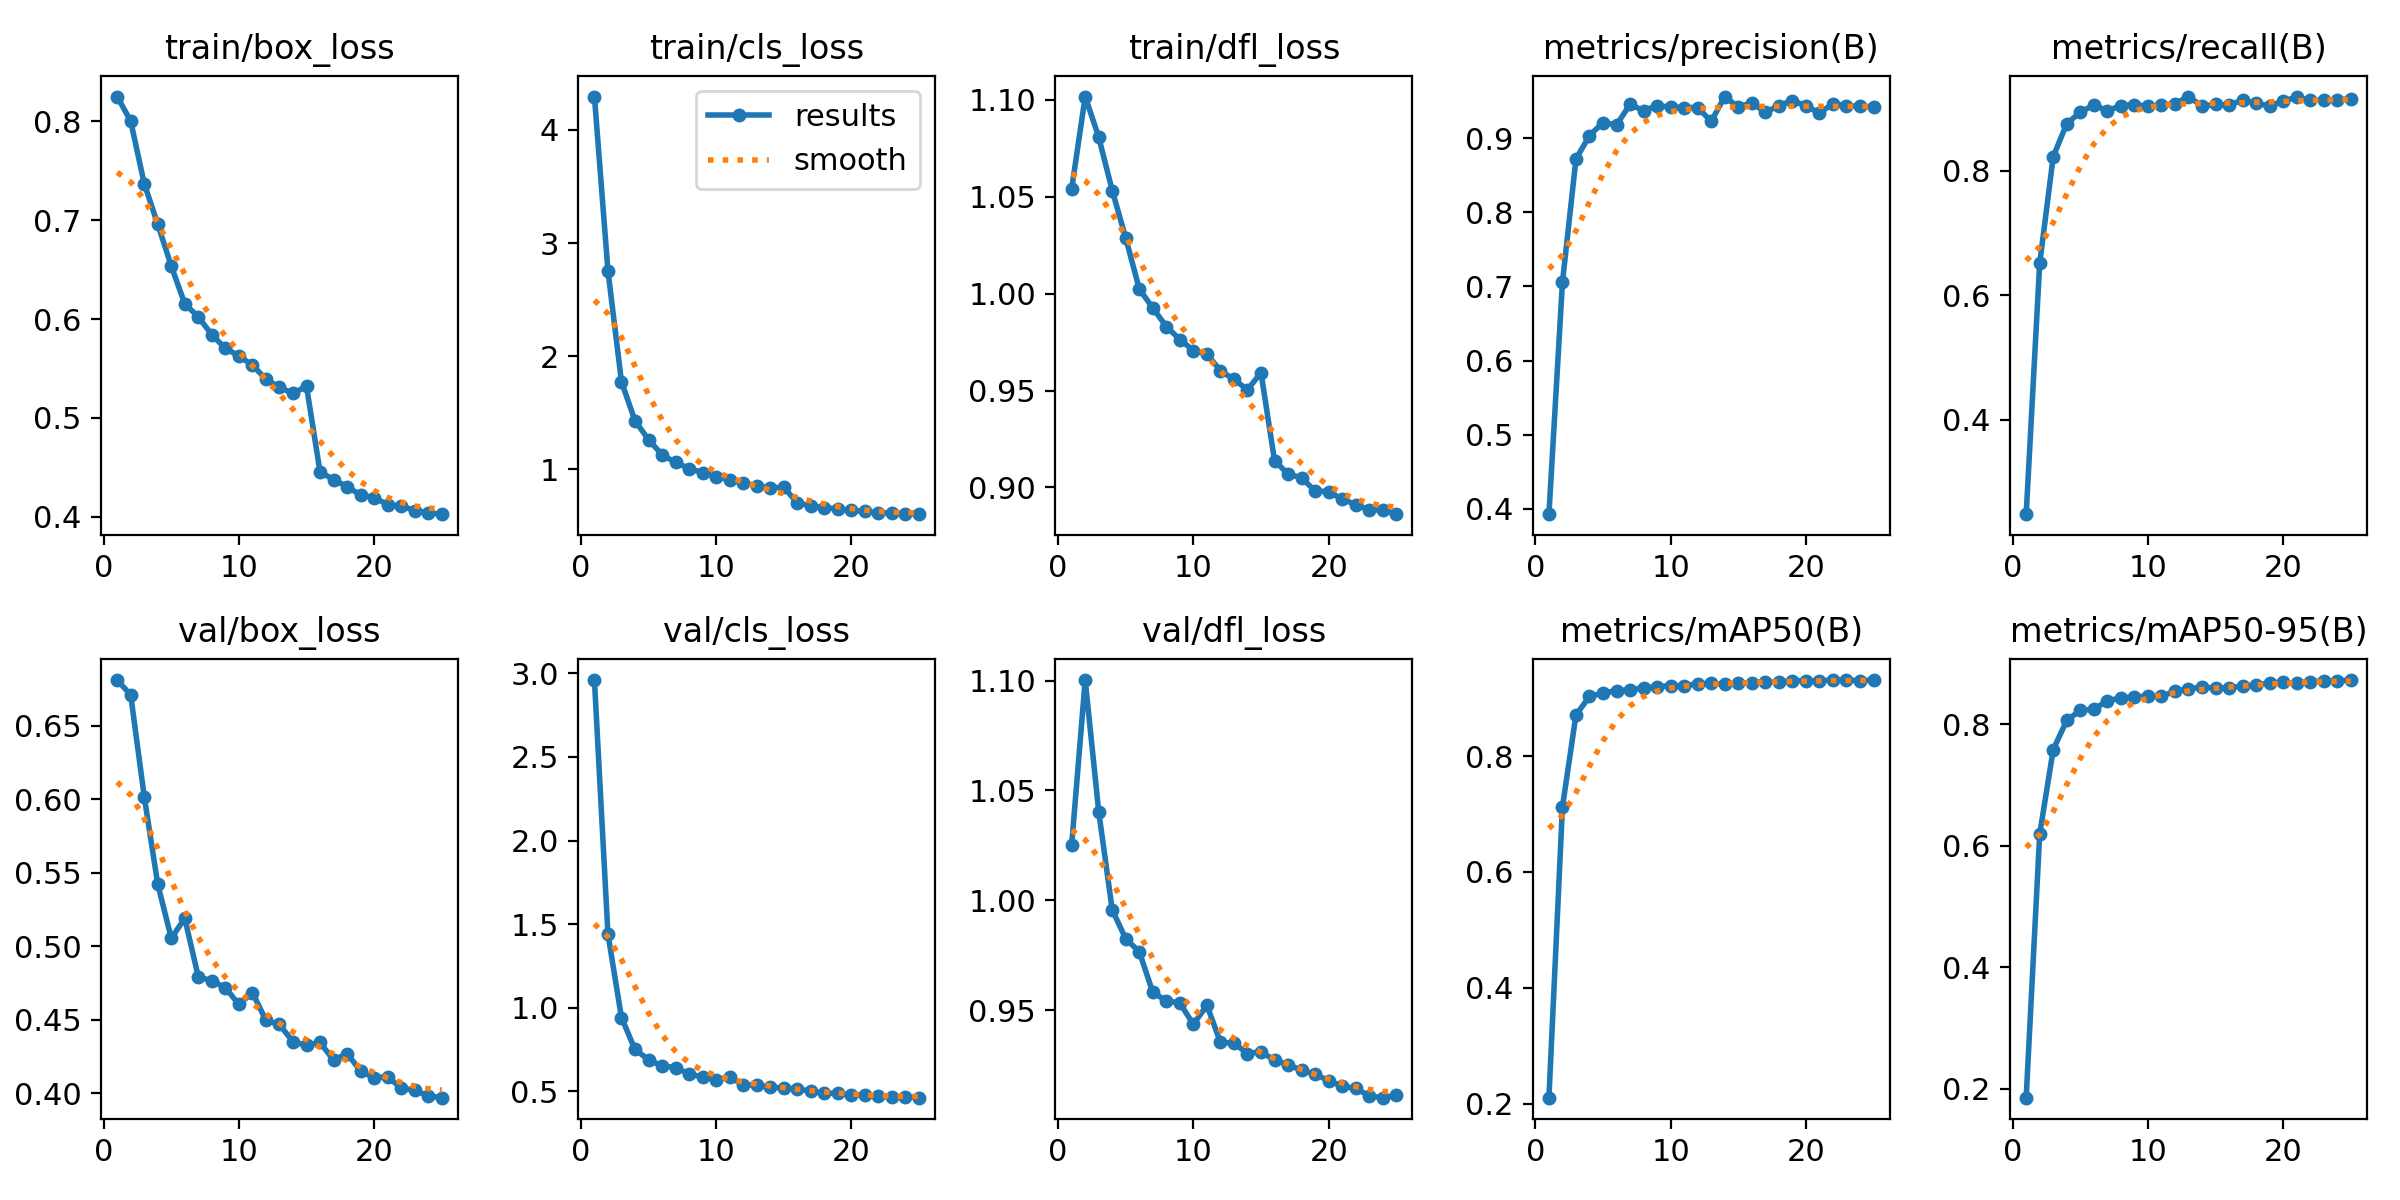

Source data for this figure (header and first rows):
epoch, time, train/box_loss, train/cls_loss, train/dfl_loss, metrics/precision(B), metrics/recall(B), metrics/mAP50(B), metrics/mAP50-95(B), val/box_loss, val/cls_loss, val/dfl_loss, lr/pg0, lr/pg1, lr/pg2
1, 100.5, 0.8252, 4.295, 1.054, 0.3927, 0.2487, 0.2105, 0.1857, 0.681, 2.96, 1.025, 5.45486e-05, 5.45486e-05, 5.45486e-05
2, 194.8, 0.8003, 2.755, 1.102, 0.7056, 0.6515, 0.7122, 0.6191, 0.6708, 1.441, 1.1, 0.0001049, 0.0001049, 0.0001049
3, 285.2, 0.7371, 1.773, 1.081, 0.8719, 0.8228, 0.8711, 0.7579, 0.6017, 0.9419, 1.04, 0.0001509, 0.0001509, 0.0001509
4, 378, 0.696, 1.428, 1.053, 0.9035, 0.8758, 0.903, 0.8059, 0.5421, 0.7508, 0.9957, 0.0001445, 0.0001445, 0.0001445
5, 467.8, 0.6537, 1.261, 1.029, 0.9211, 0.8941, 0.9091, 0.8225, 0.5054, 0.6901, 0.9826, 0.000138, 0.000138, 0.000138
6, 557.9, 0.6154, 1.127, 1.002, 0.918, 0.9059, 0.9132, 0.8239, 0.5189, 0.6525, 0.9767, 0.0001315, 0.0001315, 0.0001315
7, 650.3, 0.6023, 1.06, 0.9926, 0.9456, 0.8963, 0.9143, 0.8384, 0.479, 0.6426, 0.9582, 0.000125, 0.000125, 0.000125
8, 739.7, 0.584, 1.006, 0.983, 0.937, 0.9049, 0.918, 0.8428, 0.4765, 0.605, 0.9544, 0.0001185, 0.0001185, 0.0001185
9, 829.1, 0.5705, 0.9694, 0.9764, 0.944, 0.9065, 0.9197, 0.8445, 0.4717, 0.5861, 0.9533, 0.000112, 0.000112, 0.000112
10, 922.1, 0.5627, 0.9329, 0.9707, 0.9418, 0.904, 0.9217, 0.8459, 0.4603, 0.5711, 0.9437, 0.0001056, 0.0001056, 0.0001056
11, 1013, 0.5533, 0.9067, 0.9689, 0.9413, 0.9052, 0.9214, 0.8454, 0.4685, 0.5837, 0.9523, 9.9056e-05, 9.9056e-05, 9.9056e-05
12, 1105, 0.5393, 0.8784, 0.9603, 0.9412, 0.9079, 0.9249, 0.8541, 0.4495, 0.5411, 0.9355, 9.25616e-05, 9.25616e-05, 9.25616e-05
13, 1195, 0.531, 0.854, 0.9557, 0.9226, 0.9193, 0.9255, 0.8577, 0.4467, 0.5364, 0.9351, 8.60672e-05, 8.60672e-05, 8.60672e-05
14, 1283, 0.5247, 0.8333, 0.9505, 0.9561, 0.904, 0.9247, 0.8607, 0.4349, 0.5254, 0.9304, 7.95728e-05, 7.95728e-05, 7.95728e-05
15, 1373, 0.5321, 0.8414, 0.9592, 0.9421, 0.9066, 0.9257, 0.859, 0.4326, 0.5207, 0.9312, 7.30784e-05, 7.30784e-05, 7.30784e-05
16, 1460, 0.4452, 0.7003, 0.9138, 0.9478, 0.9053, 0.9264, 0.8595, 0.4345, 0.5157, 0.9273, 6.6584e-05, 6.6584e-05, 6.6584e-05
17, 1547, 0.4377, 0.6754, 0.907, 0.9349, 0.9139, 0.9285, 0.8624, 0.4224, 0.5008, 0.9253, 6.00896e-05, 6.00896e-05, 6.00896e-05
18, 1636, 0.4303, 0.6587, 0.9049, 0.9439, 0.9085, 0.9275, 0.8641, 0.427, 0.4907, 0.9228, 5.35952e-05, 5.35952e-05, 5.35952e-05
19, 1721, 0.422, 0.6482, 0.8982, 0.9507, 0.904, 0.9305, 0.8679, 0.4151, 0.4877, 0.921, 4.71008e-05, 4.71008e-05, 4.71008e-05
20, 1805, 0.4195, 0.6352, 0.8978, 0.9436, 0.9122, 0.93, 0.8684, 0.4105, 0.4793, 0.9181, 4.06064e-05, 4.06064e-05, 4.06064e-05
21, 1893, 0.4122, 0.626, 0.894, 0.9338, 0.9183, 0.93, 0.8671, 0.4112, 0.476, 0.9155, 3.4112e-05, 3.4112e-05, 3.4112e-05
22, 1980, 0.4109, 0.6158, 0.8912, 0.9465, 0.9133, 0.9313, 0.8699, 0.4035, 0.4706, 0.9146, 2.76176e-05, 2.76176e-05, 2.76176e-05
23, 2067, 0.4062, 0.6103, 0.8885, 0.9438, 0.9139, 0.931, 0.8709, 0.4019, 0.4678, 0.9111, 2.11232e-05, 2.11232e-05, 2.11232e-05
24, 2153, 0.4039, 0.6073, 0.8883, 0.9428, 0.9141, 0.9303, 0.871, 0.3982, 0.4669, 0.9103, 1.46288e-05, 1.46288e-05, 1.46288e-05
25, 2239, 0.4026, 0.6018, 0.8862, 0.9424, 0.9158, 0.9312, 0.8723, 0.397, 0.4627, 0.9114, 8.1344e-06, 8.1344e-06, 8.1344e-06
